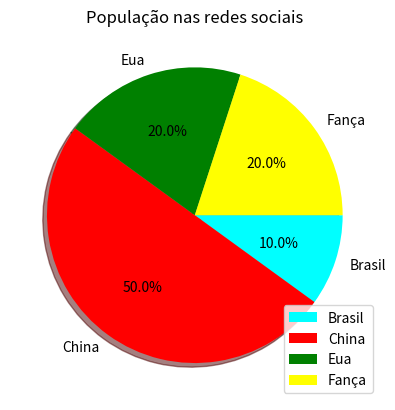

The matplotlib source for this figure:


import matplotlib.pyplot as plt

porc = [10,50,20,20]
nomes = ['Brasil','China','Eua','Fança']
col = ['aqua','red','green','yellow']
explode = (0, 0, 0, 0)
plt.pie(porc, colors=col, labels=nomes, explode=explode,  autopct='%1.1f%%', counterclock=False, shadow=True)
plt.title('População nas redes sociais')
plt.legend(nomes, loc='lower right')
plt.show()